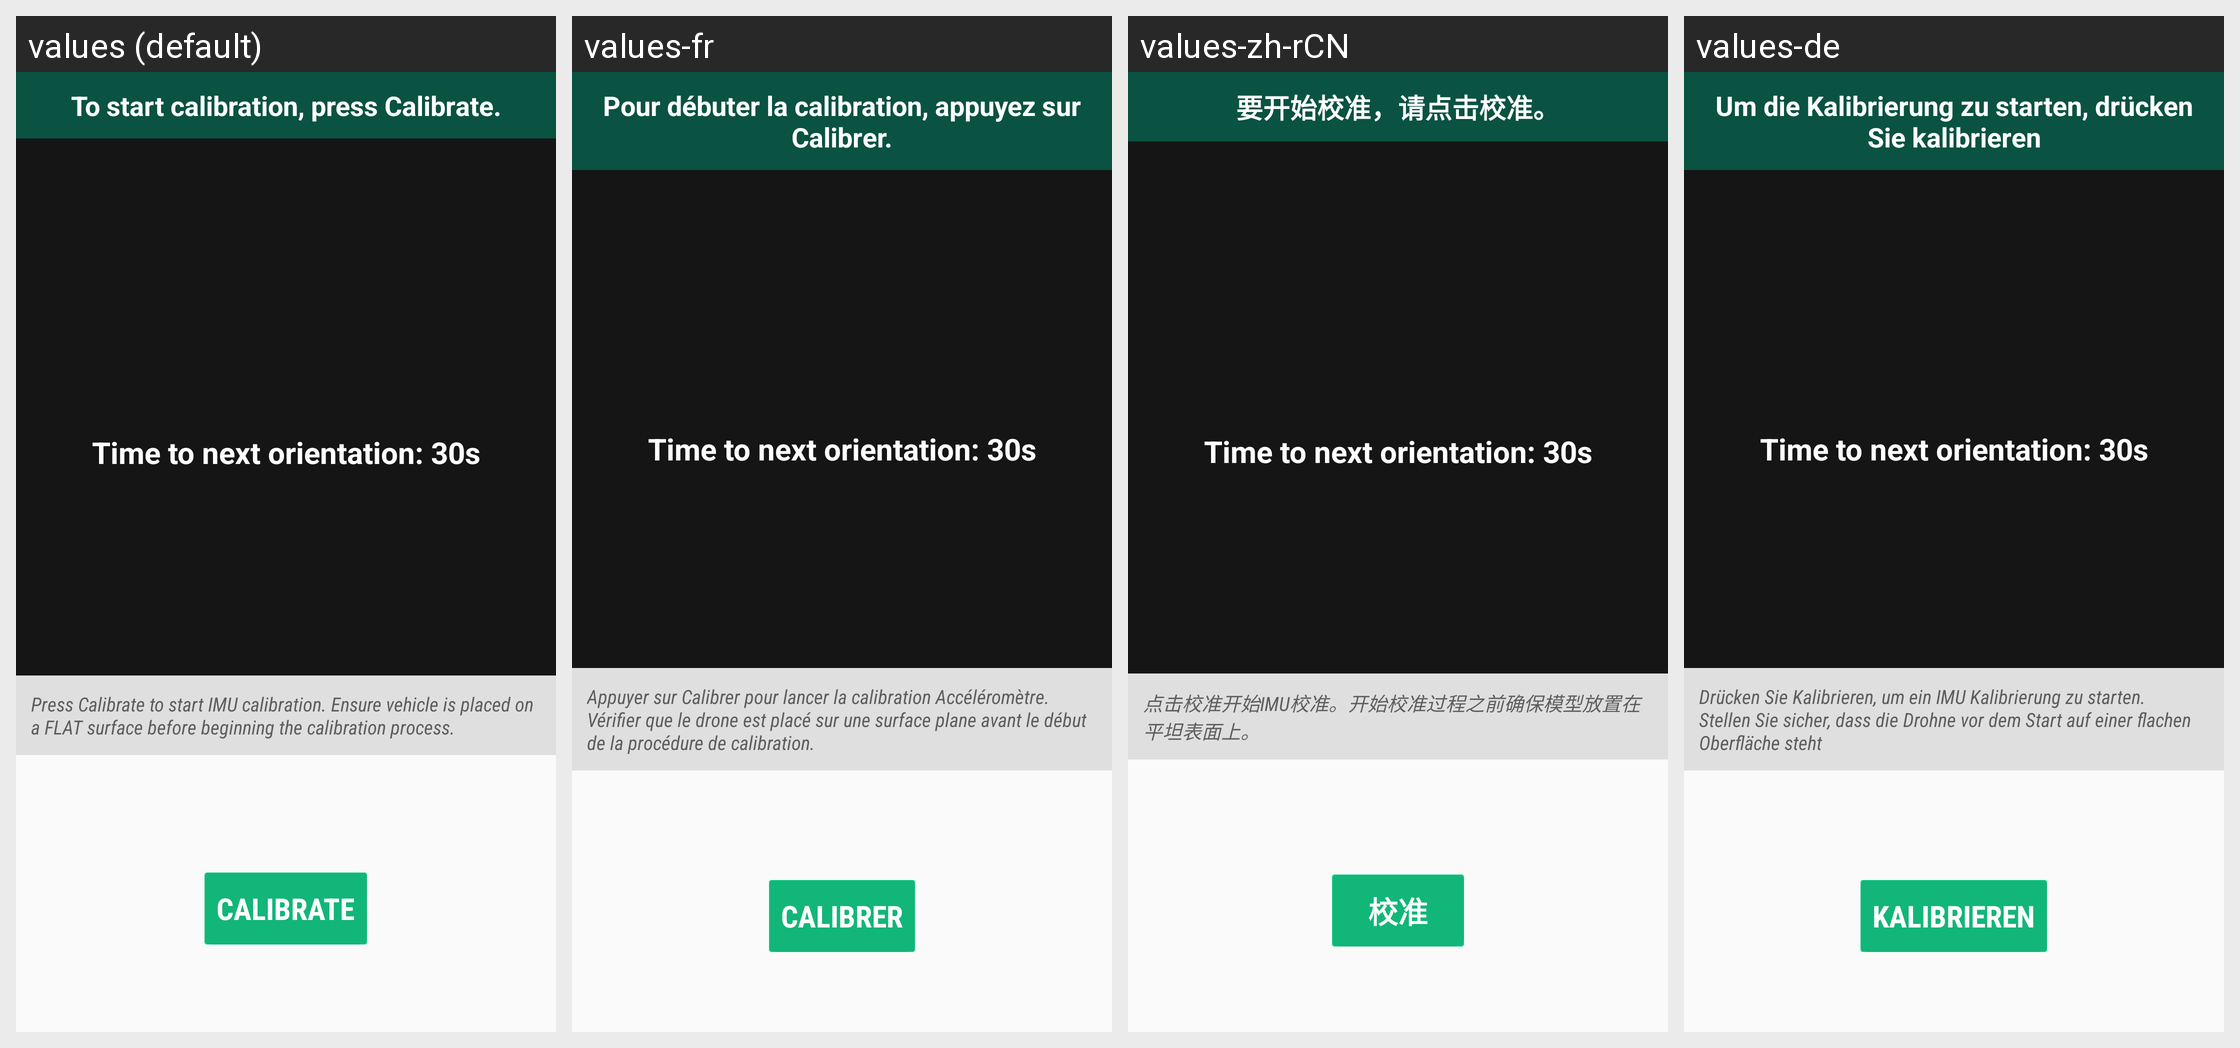

Strings drawn on this Android screen and how each of the app's shown locales translates them:
Android screen res/layout/fragment_setup_imu_main.xml rendered under 4 locales, left to right: values (default), values-fr, values-zh-rCN, values-de. Device: Nexus 5 (rendered at 1080×1920; each locale shown at half size, 540×960, under a caption strip naming it); theme CustomActionBarTheme.
Other locales in the repository, not shown: values-es, values-it, values-pt-rBR, values-ru, values-zh-rTW.
Strings drawn on this screen, with the default value and each locale's value (text and hints the layout hard-codes, and strings that could not be matched under every locale, appear in the picture but are not listed):

setup_imu_step
  values: To start calibration, press Calibrate.
  values-fr: Pour débuter la calibration, appuyez sur Calibrer.
  values-zh-rCN: 要开始校准，请点击校准。
  values-de: Um die Kalibrierung zu starten, drücken Sie kalibrieren

setup_imu_start
  values: Press Calibrate to start IMU calibration. Ensure vehicle is placed on a FLAT surface before beginning the calibration process.
  values-fr: Appuyer sur Calibrer pour lancer la calibration Accéléromètre. Vérifier que le drone est placé sur une surface plane avant le début de la procédure de calibration.
  values-zh-rCN: 点击校准开始IMU校准。开始校准过程之前确保模型放置在平坦表面上。
  values-de: Drücken Sie Kalibrieren, um ein IMU Kalibrierung zu starten. Stellen Sie sicher, dass die Drohne vor dem Start auf einer flachen Oberfläche steht

button_setup_calibrate
  values: Calibrate
  values-fr: Calibrer
  values-zh-rCN: 校准
  values-de: Kalibrieren
